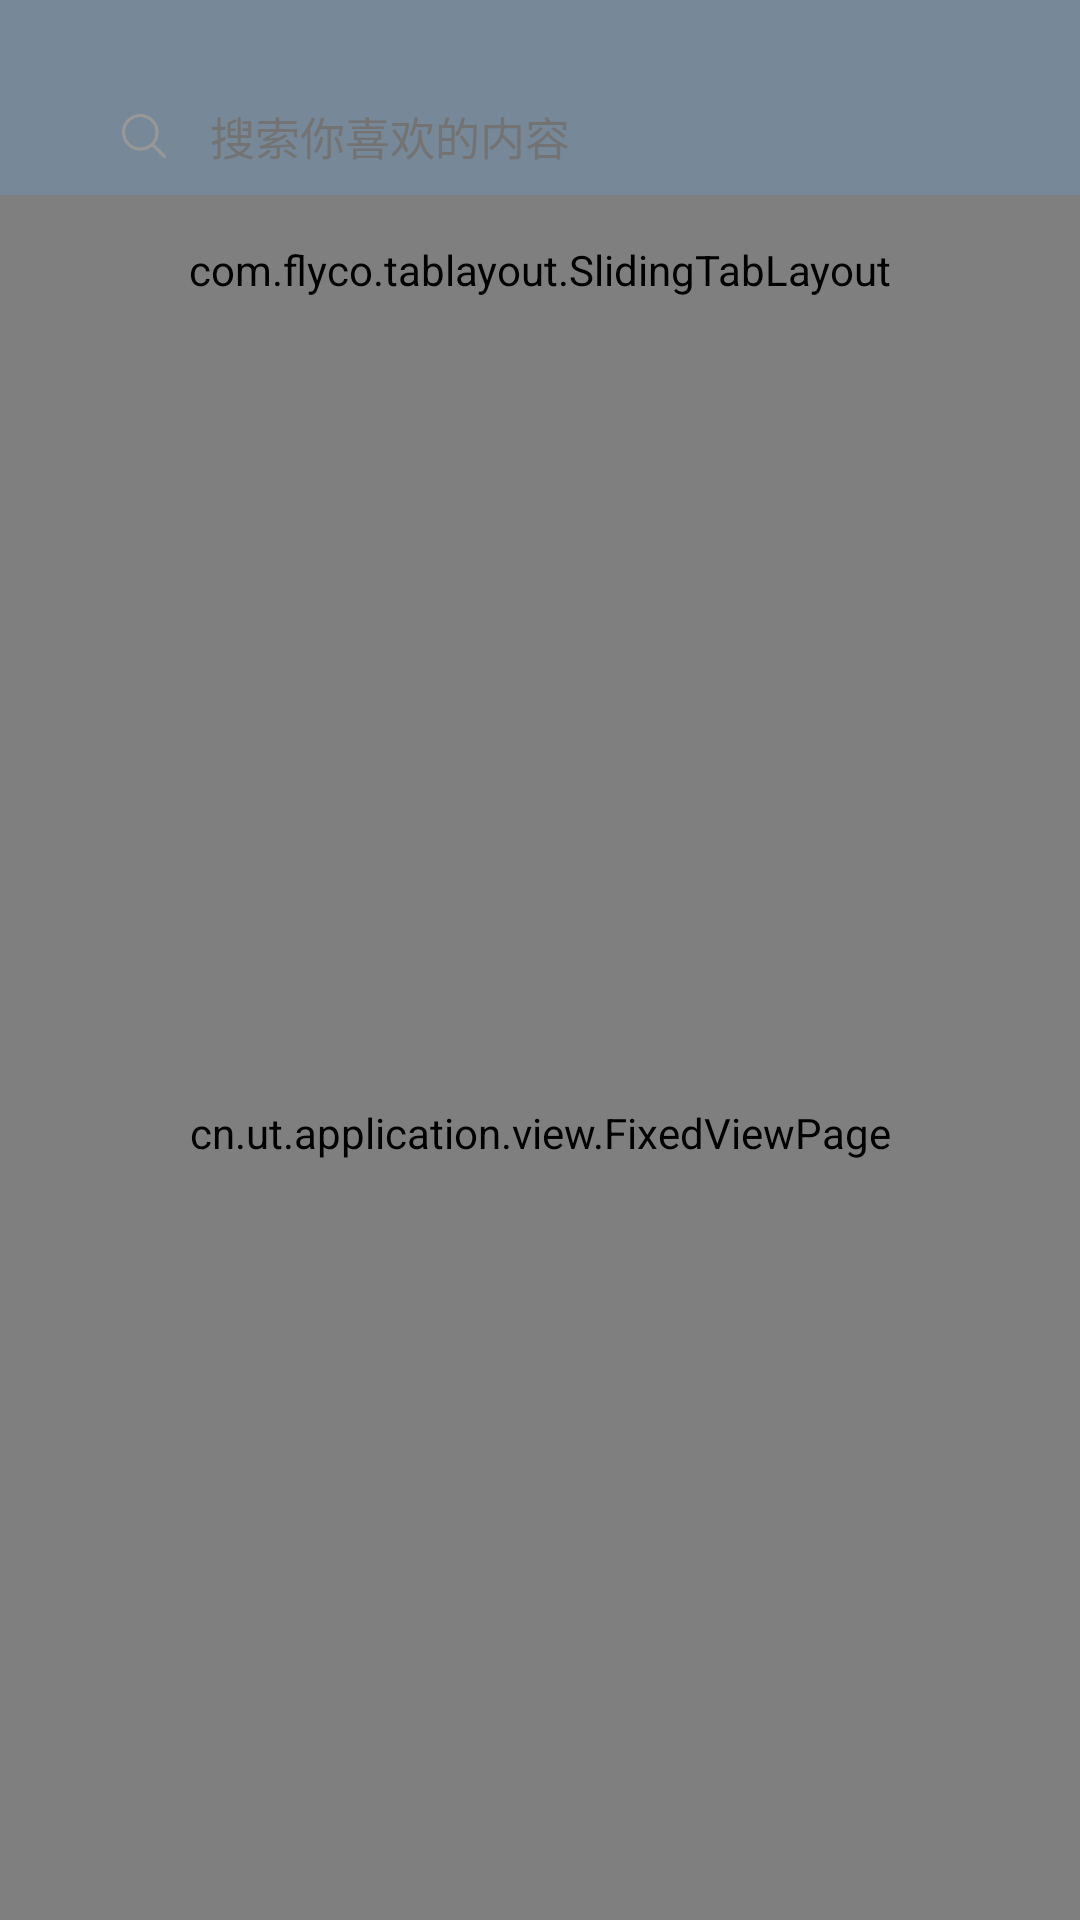

Produce the Android XML layout that renders to this screen, including the resource entries it uses.
<!-- AndroidManifest.xml: application theme Theme.Application -->
<!-- res/layout/fragment_home.xml -->
<?xml version="1.0" encoding="utf-8"?>
<LinearLayout xmlns:android="http://schemas.android.com/apk/res/android"
    xmlns:app="http://schemas.android.com/apk/res-auto"
    xmlns:tl="http://schemas.android.com/apk/res-auto"
    xmlns:tools="http://schemas.android.com/tools"
    android:layout_width="match_parent"
    android:layout_height="match_parent"
    android:orientation="vertical"
    android:background="@color/white"
    tools:context=".ui.fragment.HomeFragment">

    <LinearLayout
        android:layout_width="match_parent"
        android:layout_height="115dp"
        android:orientation="vertical"
        android:background="@color/navigation_bar">

        <LinearLayout
            android:layout_width="match_parent"
            android:layout_height="39dp"
            android:layout_marginLeft="24dp"
            android:layout_marginRight="24dp"
            android:layout_marginTop="26dp"
            android:orientation="horizontal"
            android:gravity="center_vertical"
            android:background="@drawable/shape_search_box">
            <ImageView
                android:layout_marginLeft="13dp"
                android:layout_width="22dp"
                android:layout_height="22dp"
                android:src="@mipmap/search"/>
            <EditText
                android:layout_marginLeft="11dp"
                android:id="@+id/et_search"
                android:layout_width="match_parent"
                android:layout_height="match_parent"
                android:background="@null"
                android:hint="搜索你喜欢的内容"
                android:textColorHint="#737373"
                android:textSize="15sp"
                android:textColor="@color/black"/>

        </LinearLayout>
        <com.flyco.tablayout.SlidingTabLayout
            android:id="@+id/slidingTabLayout"
            android:layout_width="match_parent"
            android:layout_height="50dp"
            tl:tl_indicator_corner_radius="1.5dp"
            tl:tl_indicator_height="3dp"
            tl:tl_indicator_width="17dp"
            tl:tl_textSelectColor="#fdf299"
            tl:tl_textUnselectColor="#ffffff"
            tl:tl_textsize="16sp"
            tl:tl_indicator_color="#fdf299"
            />

    </LinearLayout>

    <cn.ut.application.view.FixedViewPage
        android:id="@+id/fixedViewPage"
        android:layout_width="match_parent"
        android:layout_height="0dp"
        android:layout_weight="1"/>
</LinearLayout>
<!-- resources referenced by this layout -->
<resources>
  <color name="black">#FF000000</color>
  <color name="navigation_bar">#778899</color>
  <color name="white">#FFFFFFFF</color>
  <!-- mipmap search: png bitmap (mipmap-xxxhdpi, 5838 bytes) -->
  <style name="Theme.Application" parent="Theme.MaterialComponents.DayNight.DarkActionBar.Bridge">
          
          <item name="colorPrimary">@color/brown_200</item>
          <item name="colorPrimaryVariant">@color/brown</item>
          <item name="colorOnPrimary">@color/white</item>
          
          <item name="colorSecondary">@color/teal_200</item>
          <item name="colorSecondaryVariant">@color/teal_700</item>
          <item name="colorOnSecondary">@color/black</item>
          
          <item name="android:statusBarColor" tools:targetApi="l">?attr/colorPrimaryVariant</item>
          
      </style>
  <color name="brown_200">#9A300F</color>
  <color name="brown">#80280D</color>
  <color name="teal_200">#FF03DAC5</color>
  <color name="teal_700">#FF018786</color>
</resources>
